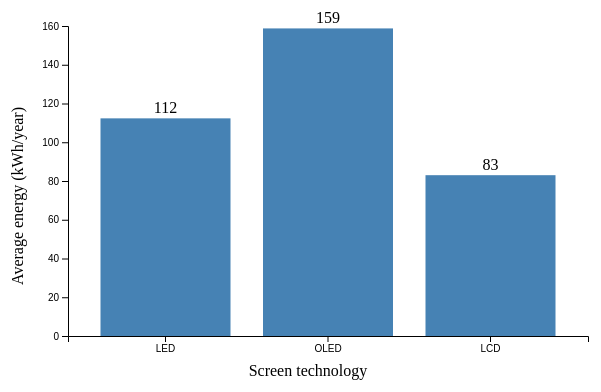
D3 v7 page, settled after 360 driven frames (6 s of simulated time); the page loaded 1 data file(s).


// ── js/bar.js
// Exercises 4.3–4.6: bind data to SVG, load CSV, scales, axes

const width = 600, height = 380;
const margin = { top: 20, right: 20, bottom: 50, left: 60 };

// 4.4 Load data from CSV. d3.csv returns a Promise; every value arrives as a string,
// so the row function converts numbers with the unary + operator.
d3.csv("data/tvs.csv", d => ({
  brand: d.brand,
  screenTech: d.screenTech,
  screenSize: +d.screenSize,
  energy: +d.energy
})).then(data => {
  console.log("Loaded rows:", data);            // writing data to console

  // Group rows by screen technology and average the energy column
  const averages = d3.rollups(data, v => d3.mean(v, d => d.energy), d => d.screenTech)
    .map(([tech, energy]) => ({ tech, energy }));
  console.table(averages);

  drawBars(averages);
});

function drawBars(data) {
  const svg = d3.select("#bar").append("svg")
    .attr("width", width).attr("height", height);

  // 4.5 Scales map data values (domain) to pixels (range)
  const x = d3.scaleBand()
    .domain(data.map(d => d.tech))
    .range([margin.left, width - margin.right])
    .padding(0.2);

  const y = d3.scaleLinear()
    .domain([0, d3.max(data, d => d.energy)]).nice()
    .range([height - margin.bottom, margin.top]);   // flipped: SVG y grows downward

  // 4.3 Data binding: selectAll + data + join creates one <rect> per data item
  svg.selectAll("rect")
    .data(data)
    .join("rect")
    .attr("x", d => x(d.tech))
    .attr("y", d => y(d.energy))
    .attr("width", x.bandwidth())
    .attr("height", d => y(0) - y(d.energy))
    .attr("fill", "steelblue");

  // Value labels on top of each bar
  svg.selectAll(".label")
    .data(data)
    .join("text")
    .attr("class", "label")
    .attr("x", d => x(d.tech) + x.bandwidth() / 2)
    .attr("y", d => y(d.energy) - 5)
    .attr("text-anchor", "middle")
    .text(d => d.energy.toFixed(0));

  // 4.6 Axes are drawn inside a <g> moved into place with transform
  svg.append("g")
    .attr("transform", `translate(0,${height - margin.bottom})`)
    .call(d3.axisBottom(x));

  svg.append("g")
    .attr("transform", `translate(${margin.left},0)`)
    .call(d3.axisLeft(y));

  // Axis titles
  svg.append("text").attr("x", width / 2).attr("y", height - 10)
    .attr("text-anchor", "middle").text("Screen technology");
  svg.append("text").attr("transform", "rotate(-90)")
    .attr("x", -height / 2).attr("y", 15)
    .attr("text-anchor", "middle").text("Average energy (kWh/year)");
}


### data: data/tvs.csv
brand, screenTech, screenSize, energy, star
Samsung, LED, 32, 62, 5
Samsung, LED, 43, 85, 4.5
Samsung, LED, 55, 120, 4
Samsung, OLED, 55, 140, 3.5
Samsung, OLED, 65, 180, 3
LG, OLED, 48, 110, 4
LG, OLED, 55, 135, 3.5
LG, OLED, 65, 175, 3
LG, LED, 43, 80, 4.5
LG, LED, 50, 98, 4
Sony, LED, 43, 88, 4
Sony, LED, 55, 125, 3.5
Sony, OLED, 55, 150, 3
Sony, OLED, 65, 195, 2.5
TCL, LCD, 32, 70, 4
TCL, LCD, 40, 90, 3.5
TCL, LED, 50, 100, 4
TCL, LED, 65, 160, 3
Hisense, LCD, 32, 68, 4
Hisense, LCD, 43, 95, 3.5
Hisense, LED, 55, 118, 4
Hisense, LED, 75, 210, 2.5
Panasonic, LCD, 40, 92, 3.5
Panasonic, OLED, 65, 185, 3
Panasonic, LED, 50, 102, 4